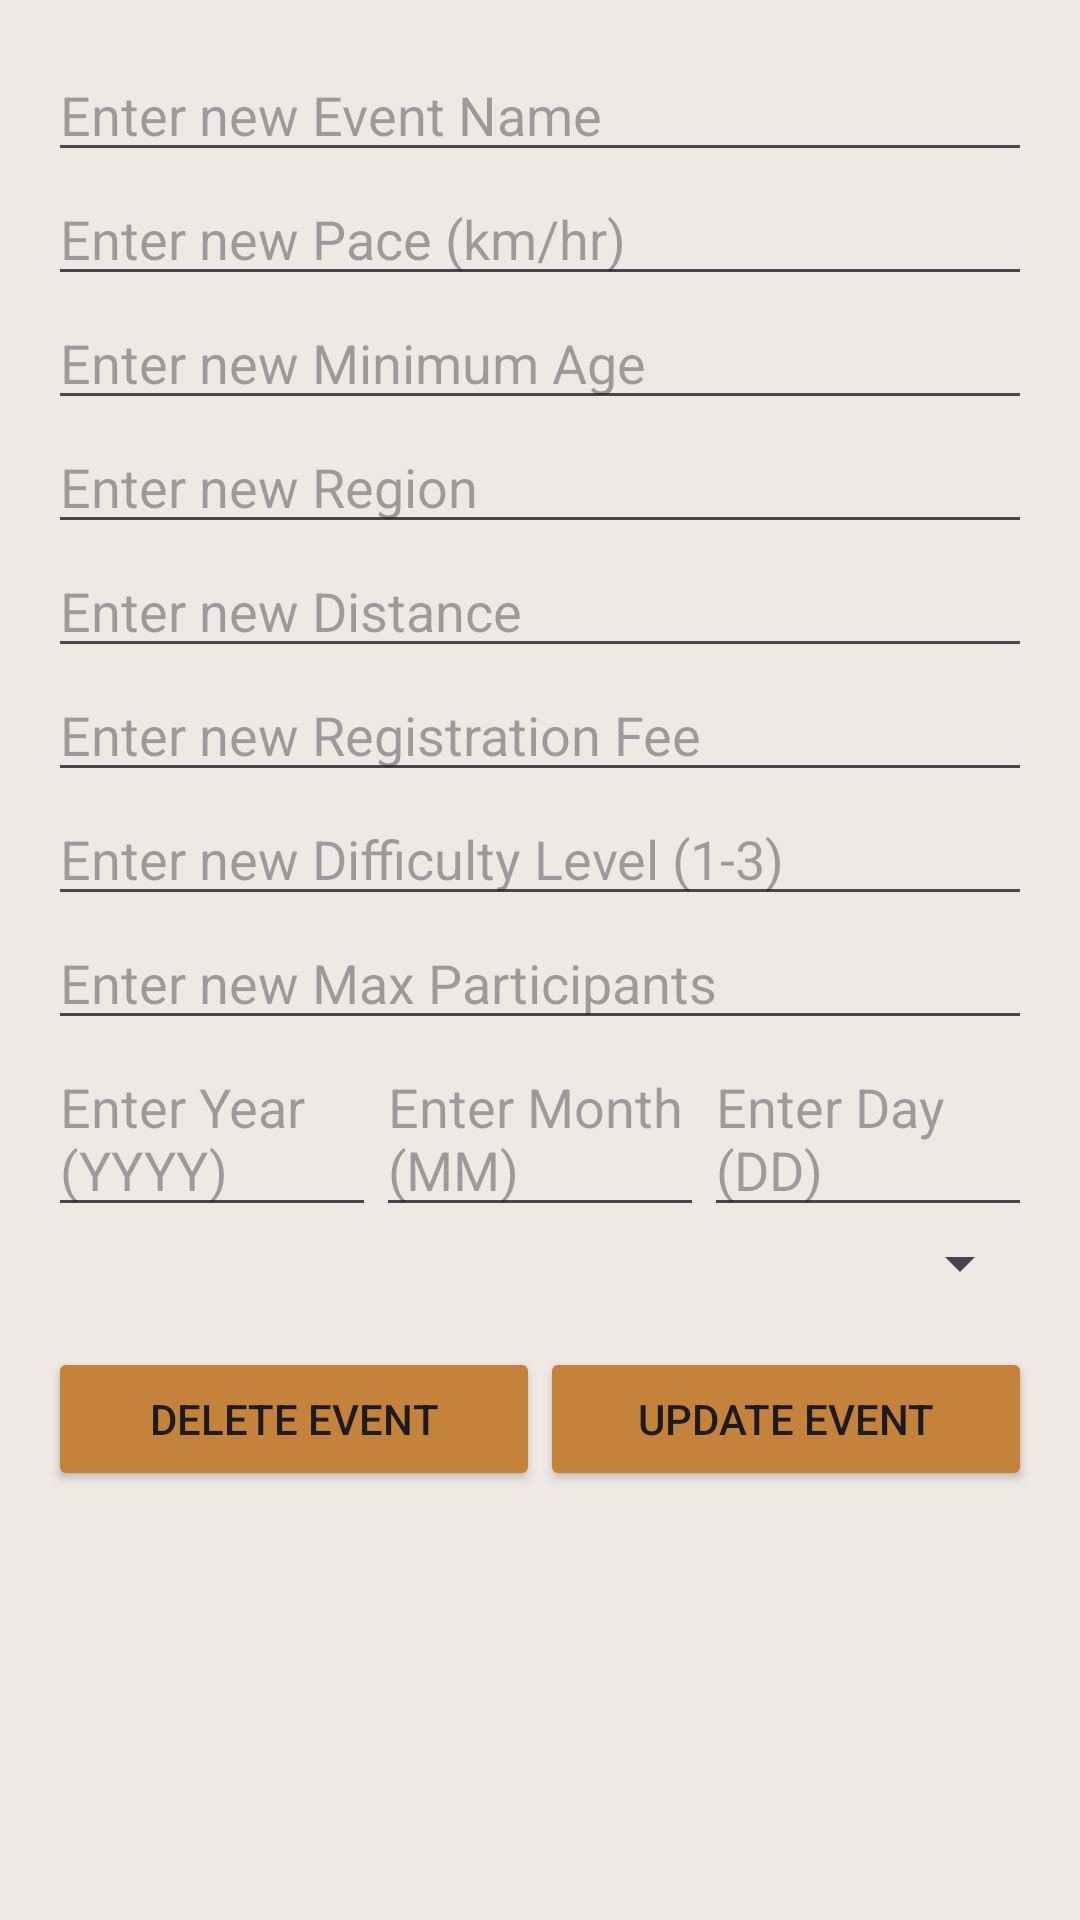

Layout XML and referenced resources for this Android screen:
<!-- AndroidManifest.xml: application theme Theme.SEG2105Group6Project -->
<!-- res/layout/update_event_dialog.xml -->
<?xml version="1.0" encoding="utf-8"?>
<ScrollView xmlns:android="http://schemas.android.com/apk/res/android"
    android:layout_width="match_parent"
    android:layout_height="match_parent"
    android:background="#EFE8E4">

    <LinearLayout
        android:layout_width="match_parent"
        android:layout_height="wrap_content"
        android:orientation="vertical"
        android:padding="16dp">

        <EditText
            android:id="@+id/eventNameUpdateEditText"
            android:layout_width="match_parent"
            android:layout_height="wrap_content"
            android:hint="Enter new Event Name" />

        <EditText
            android:id="@+id/eventPaceUpdateEditText"
            android:layout_width="match_parent"
            android:layout_height="wrap_content"
            android:hint="Enter new Pace (km/hr)" />

        <EditText
            android:id="@+id/eventMinAgeUpdateEditText"
            android:layout_width="match_parent"
            android:layout_height="wrap_content"
            android:hint="Enter new Minimum Age" />
        <EditText
            android:id="@+id/eventRegionUpdateEditText"
            android:layout_width="match_parent"
            android:layout_height="wrap_content"
            android:hint="Enter new Region" />

        <EditText
            android:id="@+id/eventDistanceUpdateEditText"
            android:layout_width="match_parent"
            android:layout_height="wrap_content"
            android:hint="Enter new Distance" />

        <EditText
            android:id="@+id/eventRegistrationFeeUpdateEditText"
            android:layout_width="match_parent"
            android:layout_height="wrap_content"
            android:hint="Enter new Registration Fee" />

        <EditText
            android:id="@+id/eventDifficultyUpdateEditText"
            android:layout_width="match_parent"
            android:layout_height="wrap_content"
            android:hint="Enter new Difficulty Level (1-3)" />

        <EditText
            android:id="@+id/eventMaxParticipantsUpdateEditText"
            android:layout_width="match_parent"
            android:layout_height="wrap_content"
            android:hint="Enter new Max Participants" />

        <LinearLayout
            android:layout_width="match_parent"
            android:layout_height="match_parent"
            android:orientation="horizontal">

            <EditText
                android:id="@+id/yearDateEditText"
                android:layout_width="match_parent"
                android:layout_height="wrap_content"
                android:layout_weight="1"
                android:hint="Enter Year (YYYY)" />

            <EditText
                android:id="@+id/monthDateEditText"
                android:layout_width="match_parent"
                android:layout_height="wrap_content"
                android:layout_weight="1"
                android:hint="Enter Month (MM)" />

            <EditText
                android:id="@+id/dateEditText"
                android:layout_width="match_parent"
                android:layout_height="wrap_content"
                android:layout_weight="1"
                android:hint="Enter Day (DD)" />
        </LinearLayout>

        <Spinner
            android:id="@+id/eventTypeSpinner2"
            android:layout_width="match_parent"
            android:layout_height="wrap_content" />

        <LinearLayout
            android:layout_width="match_parent"
            android:layout_height="wrap_content"
            android:gravity="center"
            android:orientation="horizontal"
            android:paddingTop="16dp">

            <Button
                android:id="@+id/btnDelete"
                android:layout_width="0dp"
                android:layout_height="wrap_content"
                android:layout_weight="1"
                android:backgroundTint="#c4823b"
                android:text="Delete Event" />

            <Button
                android:id="@+id/btnUpdate"
                android:layout_width="0dp"
                android:layout_height="wrap_content"
                android:layout_weight="1"
                android:backgroundTint="#c4823b"
                android:text="Update Event"/>




        </LinearLayout>
    </LinearLayout>
</ScrollView>
<!-- resources referenced by this layout -->
<resources>
  <style name="Theme.SEG2105Group6Project" parent="Base.Theme.SEG2105Group6Project" />
  <style name="Base.Theme.SEG2105Group6Project" parent="Theme.Material3.DayNight.NoActionBar">
          
          
      </style>
</resources>
